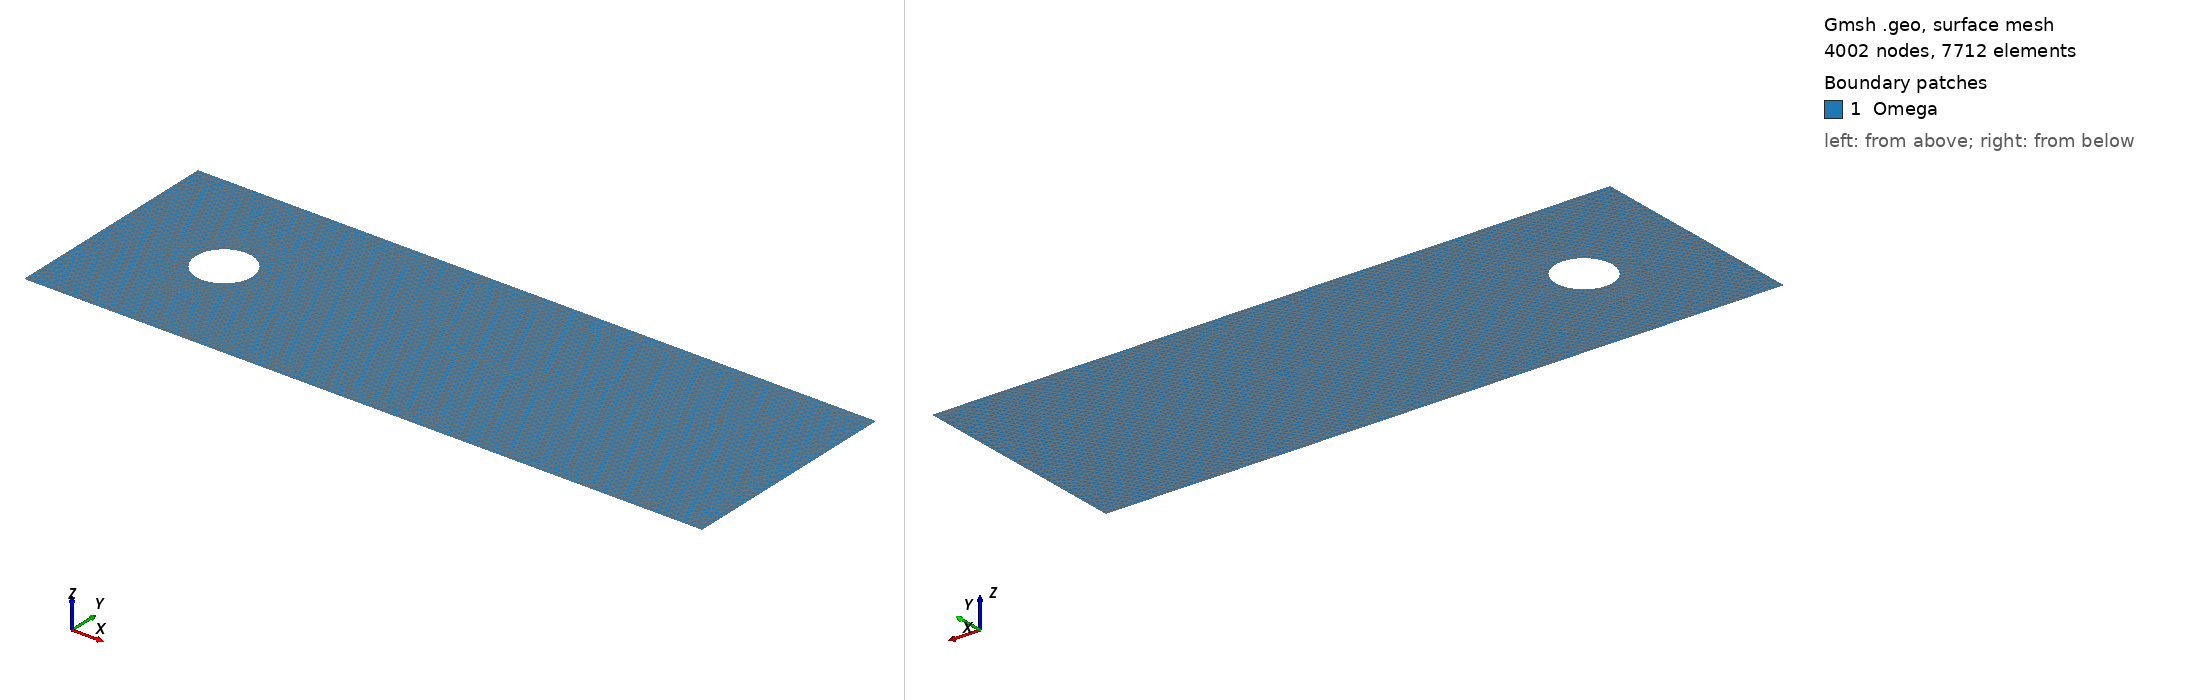

Gmsh geometry script, surface-meshed: 4002 nodes, 7712 surface elements. Boundary patches (legend numbers): 1 Omega. Left view from above one corner, right view from below the opposite corner. Legend entries are the model's physical surfaces. The drawing asked Gmsh for element sizes between 1% and 20% of the model's largest extent; the script's own settings can give other sizes.

=== ObstacleTunnel10K.geo (drawn) ===
IsquadQ = 0;
 
Mesh.ElementOrder = 1;
Mesh.SecondOrderLinear = 0;

// Definição de parâmtros

h = 4;
L = 12;

refp = 32;
refc1 = 24*2;
nx1 = refp*2*1.2;
nx2 = refp;
nx3 = refp;
nx4 = refp;
lc = 0.15;
pr = 1.0;
pr2 = 1.;

// Coordenadas dos pontos

  //Domínio Omega - Meio poroso
  Point(1) = {0, 0, 0,lc};
  Point(2) = {L, 0, 0,lc};
  Point(3) = {L, h, 0,lc};
  Point(4) = {0, h, 0,lc};

// Fronteiras

  //Domínio Omega  
  Line(1) = {1,2};
  Line(2) = {2,3};
  Line(3) = {3,4};
  Line(4) = {4,1};

//  Transfinite Line{1} = nx1 Using Progression pr2;
//  Transfinite Line{3} = nx1 Using Progression pr2;
  Transfinite Line{2,4} = nx2 Using Progression pr;
//  Transfinite Line{3,4} = nx3 Using Progression pr;
//  Transfinite Line{4,1} = nx4 Using Progression pr;
  
  Line Loop(1) = {1,2,3,4};

// Obstacle
 cl = 0.5; 
 co01 = 2.0; co02 = 2.0;  //center point
 h01 = 1.0; h02 = 1.0;    //dimensions
 Point(5) = {co01,co02,0,cl}; 
 Point(6) = {co01-h01/2.,co02,0,cl};
 Point(7) = {co01+h01/2,co02,0,cl};
 Point(8) = {co01,co02+h02/2.,0,cl};
 Point(9) = {co01,co02-h02/2.,0,cl};
 
 Ellipse(5) = {8,5,6};
 Ellipse(6) = {7,5,8};
 Ellipse(7) = {6,5,9};
 Ellipse(8) = {9,5,7};

//Transfinite Line{5,6,7,8} = refc1 Using Progression pr;
Curve Loop(2) = {5,6,7,8};

// Definição dos domínios (superfícies) 

  Plane Surface(1) = {1,2};

Field[1] = Distance;
Field[1].EdgesList = {1,3};
Field[1].NNodesByEdge = 100;

Field[2] = Threshold;
Field[2].IField = 1;
Field[2].LcMin = lc/2;
Field[2].LcMax = lc;
Field[2].DistMin = 0.1;
Field[2].DistMax = 0.5;

Field[3] = Distance;
Field[3].EdgesList = {5,6,7,8};
Field[3].NNodesByEdge = 100;

Field[4] = Threshold;
Field[4].IField = 3;
Field[4].LcMin = lc/5;
Field[4].LcMax = lc;
Field[4].DistMin = 0.1;
Field[4].DistMax = 1.5;


Field[7] = Min;
Field[7].FieldsList = {2,4};
Background Field = 7;



  If(IsquadQ)

  Recombine Surface {1,2};

  EndIf

  Physical Surface("Omega") = {1};
  Physical Line("bottom") = {1};
  Physical Line("right") = {2};
  Physical Line("top") = {3};
  Physical Line("left") = {4};
  Physical Line("obstacle") = {5,6,7,8};

  Coherence Mesh;


Mesh.CharacteristicLengthExtendFromBoundary = 0;
